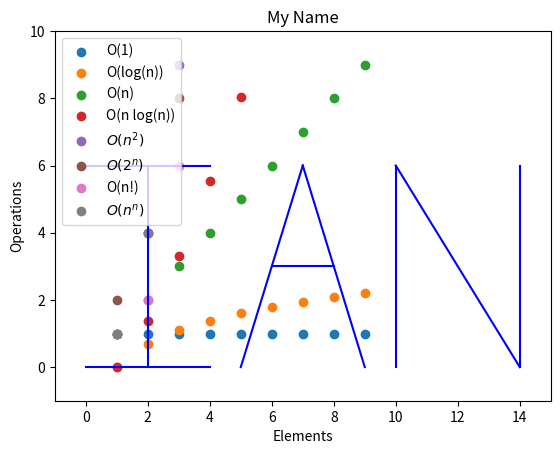

Write the Python code that produced this figure.
#!/usr/bin/env python
# coding: utf-8

# In[9]:


import pandas as pd
import matplotlib.pyplot as plt
import math


# In[ ]:


# Make a new Jupyter notebook named big_o_notation.ipynb

#Title your chart "Big O Notation"
#Label your x axis "Elements"
#Label your y axis "Operations"
#Label your curves or make a legend for the curves
#Use LaTex notation where possible
#Curves to graph

# y = 0 n + 1 and label the curve "O(1)"
# y = log(n) and label the curve "O(log n)"
# y = n and label the curve "O(n)"
# y = n * log(n) and label it "O(n log n)"
# y = n^2 and label it "O(n^2)"
# y = 2^n and label it "O(2^n)"
# y = n! and label it "O(n!)"
# y = n^n and label it "O(n^n)"
# Bonus Write the code necessary to write your name on a chart. Use box letters.

# Bonus: use curves for letters in your name that have curves in them.



# In[24]:


x = range(1,10)
y1 = [0*n+1 for n in x]
y2 = [(math.log(n)) for n in x]
y3 = [n for n in x]
y4 = [n*(math.log(n)) for n in x]
y5 = [n**2 for n in x]
y6 = [2**n for n in x]
y7 = [math.factorial(n) for n in x]
y8 = [n**n for n in x]

plt.scatter(x,y1, label='O(1)')
plt.scatter(x,y2, label='O(log(n))')
plt.scatter(x,y3, label='O(n)')
plt.scatter(x,y4, label='O(n log(n))')
plt.scatter(x,y5, label='$O(n^2)$')
plt.scatter(x,y6, label='$O(2^n)$')
plt.scatter(x,y7, label='O(n!)')
plt.scatter(x,y8, label='$O(n^n)$')

plt.axis([0,10,0,90])
plt.legend(loc='upper left')
plt.title('Big O Notation')
plt.xlabel('Elements')
plt.ylabel('Operations')

plt.show()


# In[71]:


x = range(0, 15)
x1 = range(0,5)
x2 = [n*0+2 for n in range(0,7)]
x3 = range(0,5)
x4 = range(5,8)
x5 = range(7,10)
x6 = range(6,9)
x7 = [n*0+10 for n in range(0,7)]
x8 = range(10,15)
x9 = [n*0+14 for n in range(0,7)]

y1 = [n*0 for n in range(0,5)]
y2 = [n for n in range(0,7)]
y3 = [n*0+6 for n in range(0,5)]
y4 = [n*3 for n in range(0,3)]
y5 = [-3*n+27 for n in range(7,10)]
y6 = [0*n+3 for n in range(6,9)]
y7 = [n for n in range(0,7)]
y8 = [(-3*n/2)+21 for n in range(10,15)]
y9 = [n for n in range(0,7)]

plt.plot(x1,y1, c='blue')
plt.plot(x2,y2, c='blue')
plt.plot(x3,y3, c='blue')
plt.plot(x4,y4, c='blue')
plt.plot(x5,y5, c='blue')
plt.plot(x6,y6, c='blue')
plt.plot(x7,y7, c='blue')
plt.plot(x8,y8, c='blue')
plt.plot(x9,y9, c='blue')

plt.title('My Name')
plt.axis([-1,15,-1,10])


# In[ ]:




